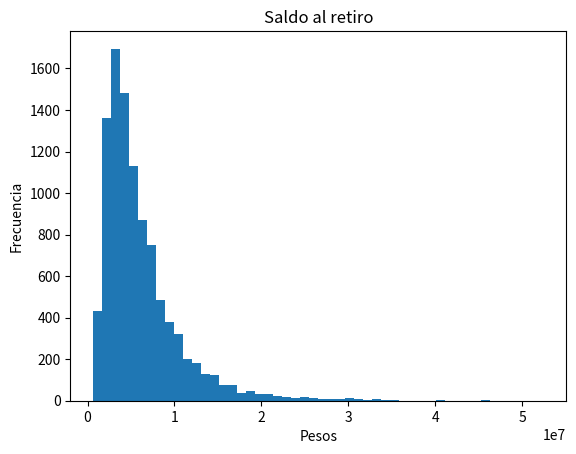

The matplotlib source for this figure:
import numpy as np
import matplotlib.pyplot as plt
import random

edad_actual = 25
edad_retiro = 65
edad_maxima = 90
saldo_inicial = 50000
aporte_mensual = 3000
retiro_mensual = 25000
rendimiento = 0.10
volatilidad = 0.15
inflacion = 0.04
simulaciones = 10000

rend_real = rendimiento - inflacion
años_ahorro = edad_retiro - edad_actual
años_retiro = edad_maxima - edad_retiro

saldos_retiro = []
saldos_finales = []
exitos = 0


for i in range(simulaciones):
    saldo = saldo_inicial

    for a in range(años_ahorro):
        r = np.random.normal(rend_real,  volatilidad)
        saldo = saldo * (1 + r) + aporte_mensual * 12

    saldos_retiro.append(saldo)

    for a in range(años_retiro):
        r = np.random.normal(rend_real, volatilidad)
        saldo = saldo * (1 + r) - retiro_mensual * 12
        if saldo < 0:
            saldo = 0

    saldos_finales.append(saldo)
    if saldo > 0 :
        exitos = exitos + 1

prob_exito = exitos / simulaciones

print ("Promedio al retiro:", np.mean(saldos_retiro))
print ("Mediana al retiro:", np.median(saldos_retiro))
print ("Peor 5%:", np.percentile(saldos_retiro, 5))
print ("Mejor 5%:", np.percentile(saldos_retiro, 95))
print ("Probabilidad de exito:", prob_exito * 100, "%")

plt.hist(saldos_retiro, bins = 50)
plt.title("Saldo al retiro")
plt.xlabel("Pesos")
plt.ylabel("Frecuencia")
plt.show()
